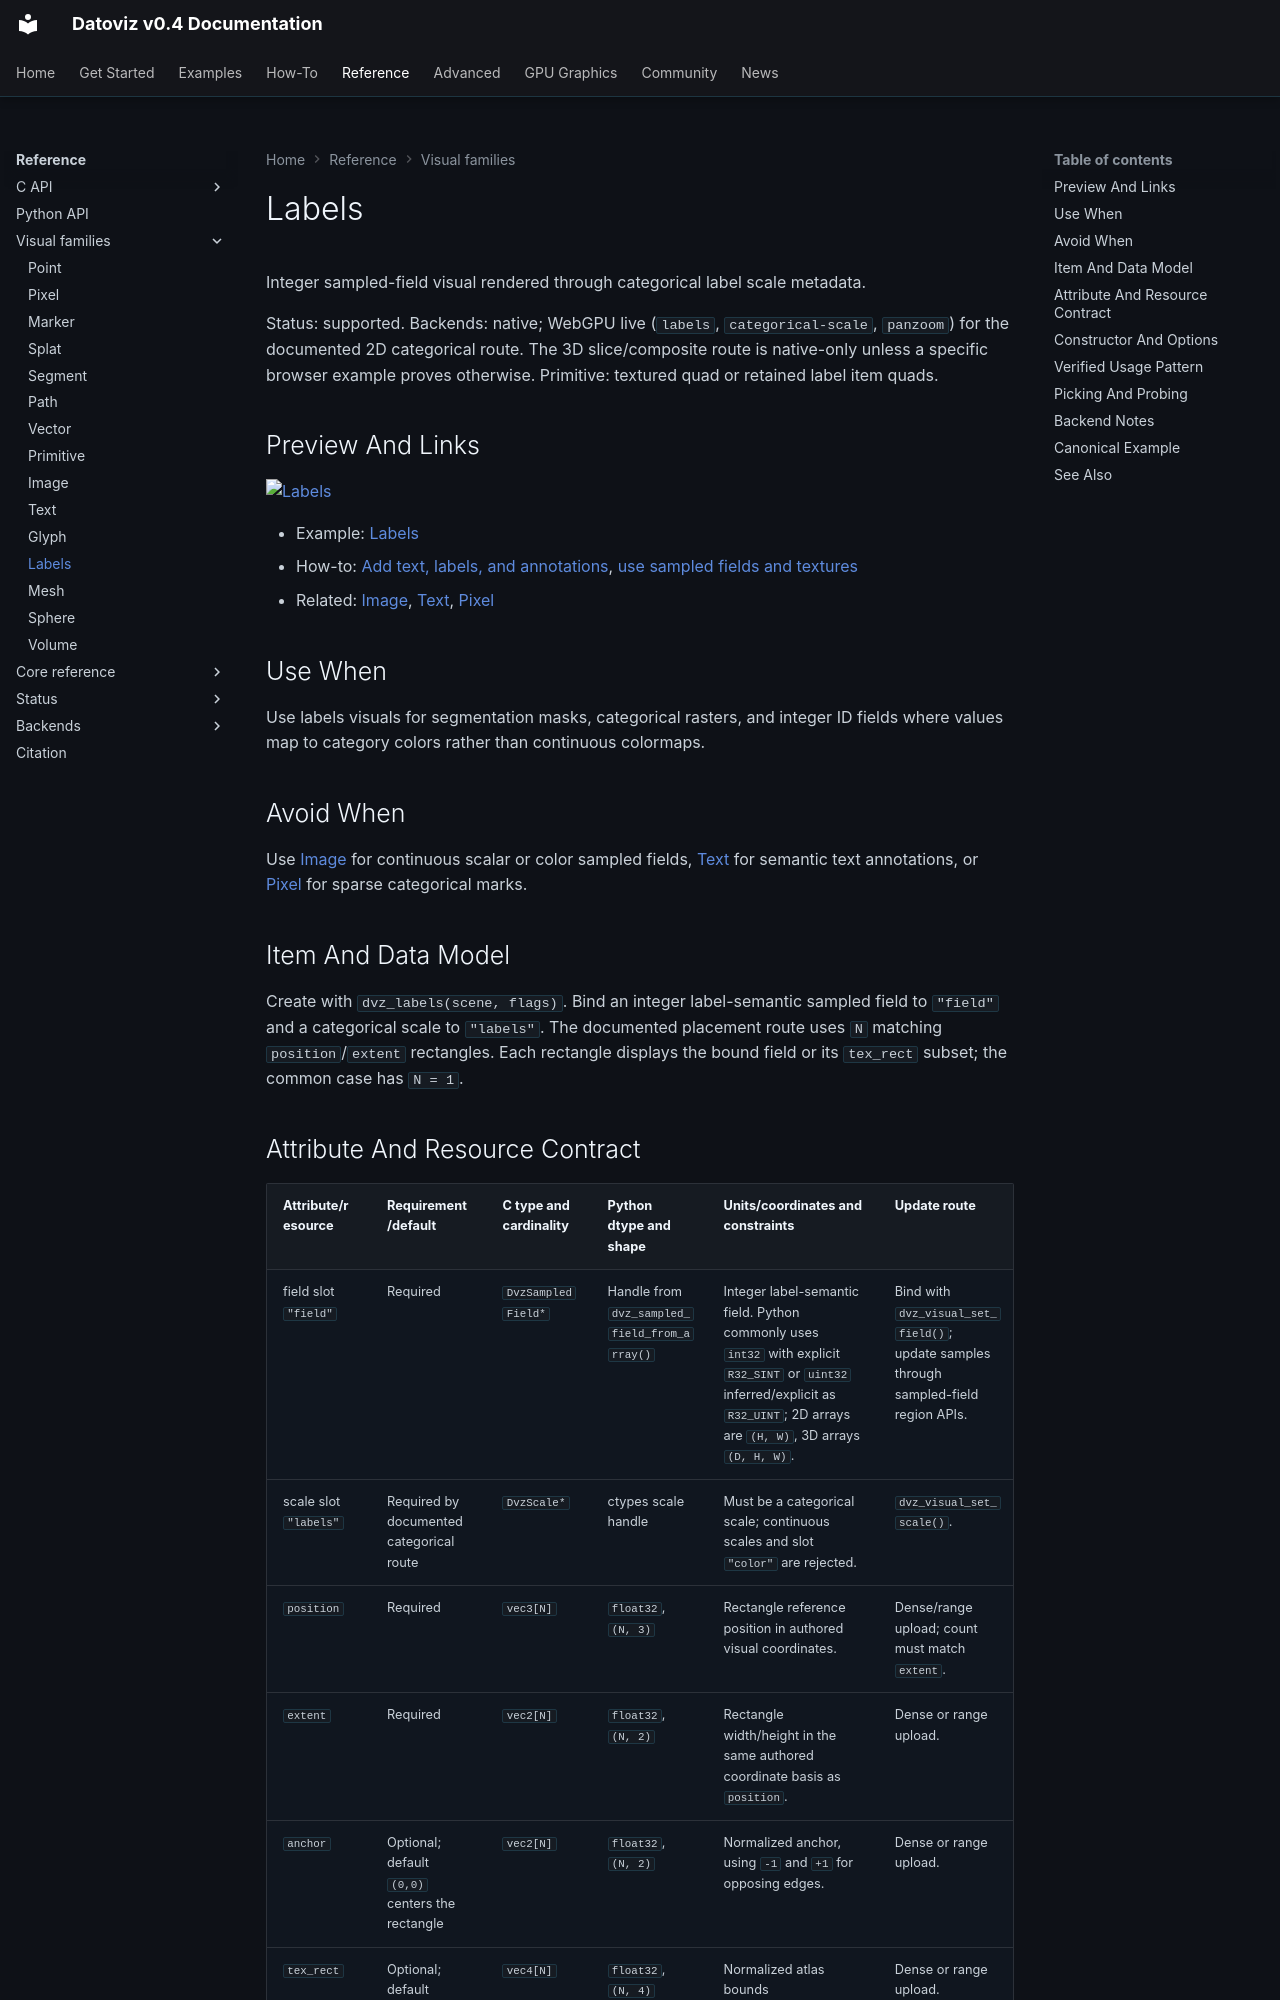

repository: datoviz/datoviz · page: reference/visual-families/labels/index.html · generator: mkdocs

# Labels

Integer sampled-field visual rendered through categorical label scale metadata.

Status: supported.
Backends: native; WebGPU live (`labels`, `categorical-scale`, `panzoom`) for the documented 2D categorical route. The 3D slice/composite route is native-only unless a specific browser example proves otherwise.
Primitive: textured quad or retained label item quads.

## Preview And Links

[![Labels](../../assets/gallery/v0.4/visuals/visuals_labels.webp)](../../examples/visuals/labels.md)

- Example: [Labels](../../examples/visuals/labels.md)
- How-to: [Add text, labels, and annotations](../../how-to/add-annotations.md), [use sampled fields and textures](../../how-to/use-sampled-fields.md)
- Related: [Image](image.md), [Text](text.md), [Pixel](pixel.md)

## Use When

Use labels visuals for segmentation masks, categorical rasters, and integer ID fields where values
map to category colors rather than continuous colormaps.

## Avoid When

Use [Image](image.md) for continuous scalar or color sampled fields, [Text](text.md) for semantic
text annotations, or [Pixel](pixel.md) for sparse categorical marks.

## Item And Data Model

Create with `dvz_labels(scene, flags)`. Bind an integer label-semantic sampled field to `"field"`
and a categorical scale to `"labels"`. The documented placement route uses `N` matching
`position`/`extent` rectangles. Each rectangle displays the bound field or its `tex_rect` subset;
the common case has `N = 1`.
